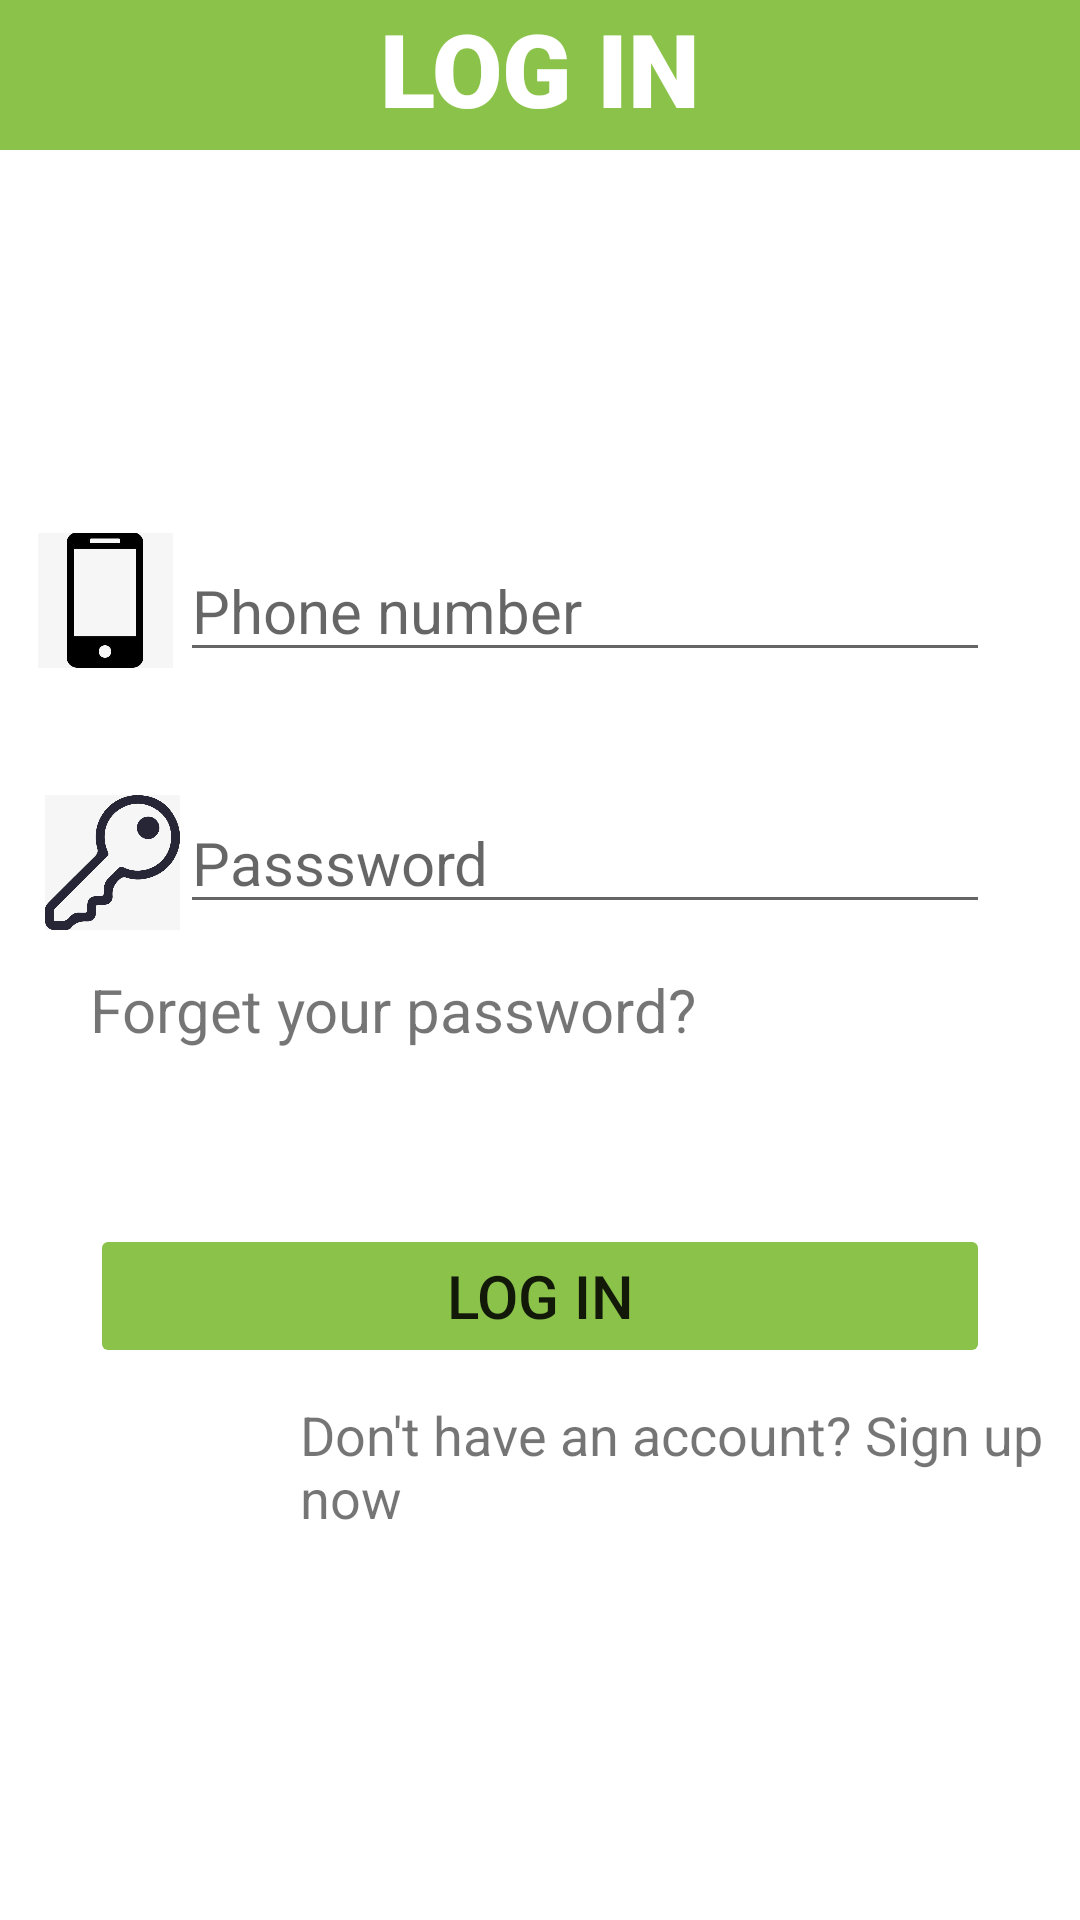

The Android layout XML behind this screen, and the referenced resources:
<!-- AndroidManifest.xml: application theme Theme.Final -->
<!-- res/layout/activity_login.xml -->
<?xml version="1.0" encoding="utf-8"?>
<RelativeLayout xmlns:android="http://schemas.android.com/apk/res/android"
    xmlns:app="http://schemas.android.com/apk/res-auto"
    xmlns:tools="http://schemas.android.com/tools"
    android:layout_width="match_parent"
    android:layout_height="match_parent"
    android:outlineAmbientShadowColor="#FFFFFF"
    android:outlineSpotShadowColor="#FFFFFF"
    tools:context=".LoginActivity">

    <View
        android:id="@+id/headline_login"
        android:layout_width="match_parent"
        android:layout_height="50dp"
        android:layout_centerHorizontal="true"
        android:background="#8BC34A" />

    <TextView
        android:id="@+id/tv_LOGIN"
        android:layout_width="wrap_content"
        android:layout_height="wrap_content"
        android:layout_centerHorizontal="true"
        android:text="LOG IN"
        android:textColor="@color/white"
        android:fontFamily="sans-serif-black"
        android:textSize="34sp" />

    <ImageView
        android:id="@+id/iv_login_phonefig"
        android:layout_width="30dp"
        android:layout_height="30dp"
        android:layout_marginLeft="30dp"
        android:layout_marginTop="185dp"
        android:src="@drawable/login_phone"
        android:scaleY="1.5"
        android:scaleX="1.5"
        android:layout_marginStart="20dp" />

    <EditText
        android:id="@+id/et_login_phone"
        android:layout_width="match_parent"
        android:layout_height="wrap_content"
        android:layout_marginStart="60dp"
        android:layout_marginTop="180dp"
        android:layout_marginEnd="30dp"
        android:hint="Phone number"
        android:textSize="20dp"/>

    <ImageView
        android:id="@+id/et_login_passwordfig"
        android:layout_width="45dp"
        android:layout_height="45dp"
        android:layout_below="@id/iv_login_phonefig"
        android:layout_marginTop="50dp"
        android:src="@drawable/login_password"
        android:layout_marginStart="15dp" />

    <EditText
        android:id="@+id/et_login_password"
        android:layout_width="match_parent"
        android:layout_height="wrap_content"
        android:layout_below="@id/et_login_phone"
        android:layout_marginStart="60dp"
        android:layout_marginTop="40dp"
        android:layout_marginEnd="30dp"
        android:hint="Passsword"
        android:inputType="textPassword"
        android:textSize="20dp"/>

    <TextView
        android:id="@+id/tv_login_findpassword"
        android:layout_width="match_parent"
        android:layout_height="wrap_content"
        android:layout_below="@+id/et_login_password"
        android:layout_marginLeft="30dp"
        android:layout_marginTop="15dp"
        android:text="Forget your password?"
        android:textSize="20dp"/>


    <Button
        android:id="@+id/btn_login"
        android:layout_width="match_parent"
        android:layout_height="wrap_content"
        android:layout_below="@id/et_login_password"
        android:layout_marginStart="30dp"
        android:layout_marginTop="100dp"
        android:layout_marginEnd="30dp"
        android:outlineAmbientShadowColor="#FFFFFF"
        android:outlineSpotShadowColor="#FFFFFF"
        android:shadowColor="#FFFFFF"
        android:text="LOG IN"
        android:textSize="20dp"
        android:textColorHighlight="#FFFFFF"
        app:rippleColor="#FFFFFF"
        app:strokeColor="#FFFFFF"
        android:backgroundTint="#8BC34A"
        />

    <TextView
        android:id="@+id/tv_login_signup"
        android:layout_width="300dp"
        android:layout_height="wrap_content"
        android:layout_below="@+id/btn_login"
        android:layout_marginStart="100dp"
        android:layout_marginTop="10dp"
        android:text="Don't have an account? Sign up now"
        android:textSize="18dp"/>

</RelativeLayout>
<!-- resources referenced by this layout -->
<resources>
  <color name="white">#FFFFFFFF</color>
  <!-- drawable login_password: jpg bitmap (drawable, 17994 bytes) -->
  <!-- drawable login_phone: jpg bitmap (drawable, 6669 bytes) -->
  <style name="Theme.Final" parent="Theme.MaterialComponents.DayNight.NoActionBar">
          
          <item name="colorPrimary">@color/colorPrimary</item>
          <item name="colorPrimaryDark">@color/colorPrimaryDark</item>
          <item name="colorAccent">@color/colorAccent</item>
          
          <item name="android:statusBarColor" tools:targetApi="l">?attr/colorPrimaryVariant</item>
          
      </style>
  <!-- not gathered from this repository: default colours our renderer supplied (Android Studio template values) -->
  <color name="colorPrimary">#FF6200EE</color>
  <color name="colorPrimaryDark">#FF3700B3</color>
  <color name="colorAccent">#FF03DAC5</color>
</resources>
